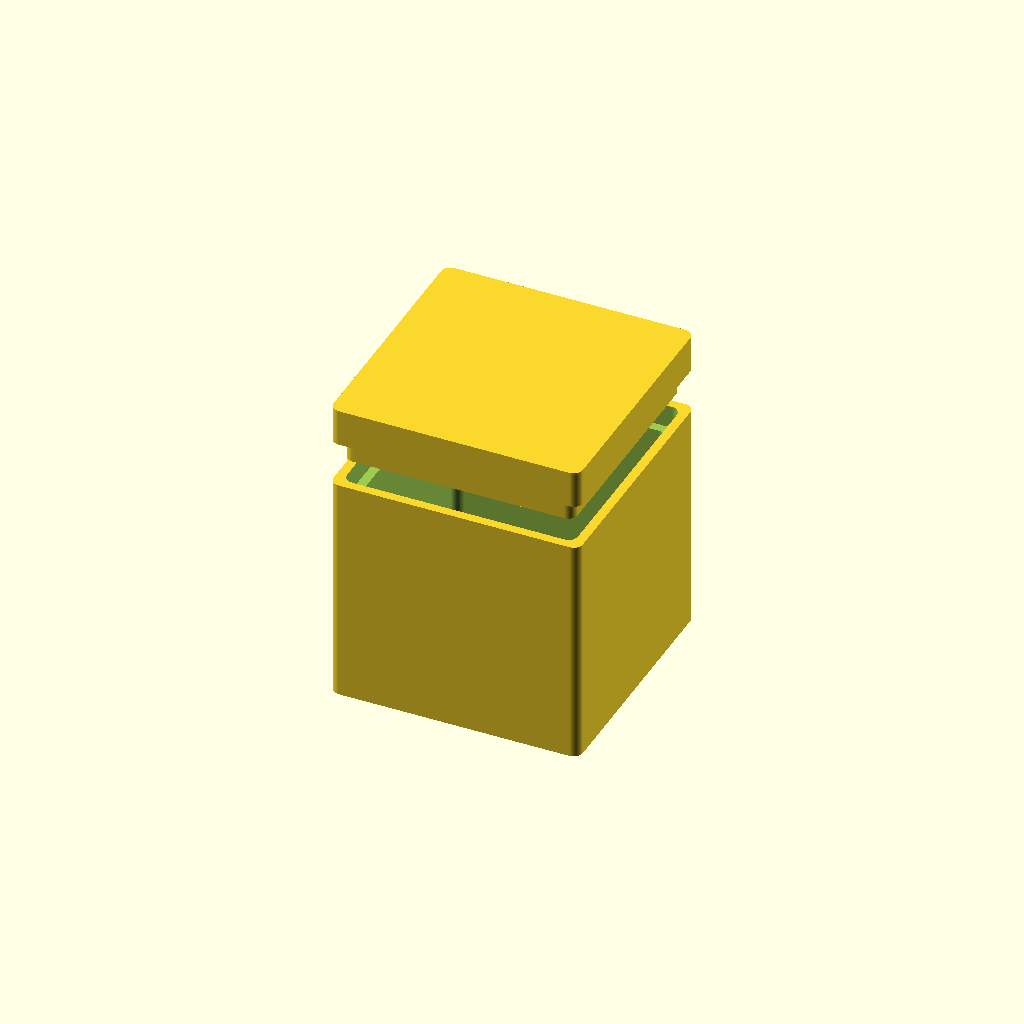
Cell 1: the model at its default parameters.
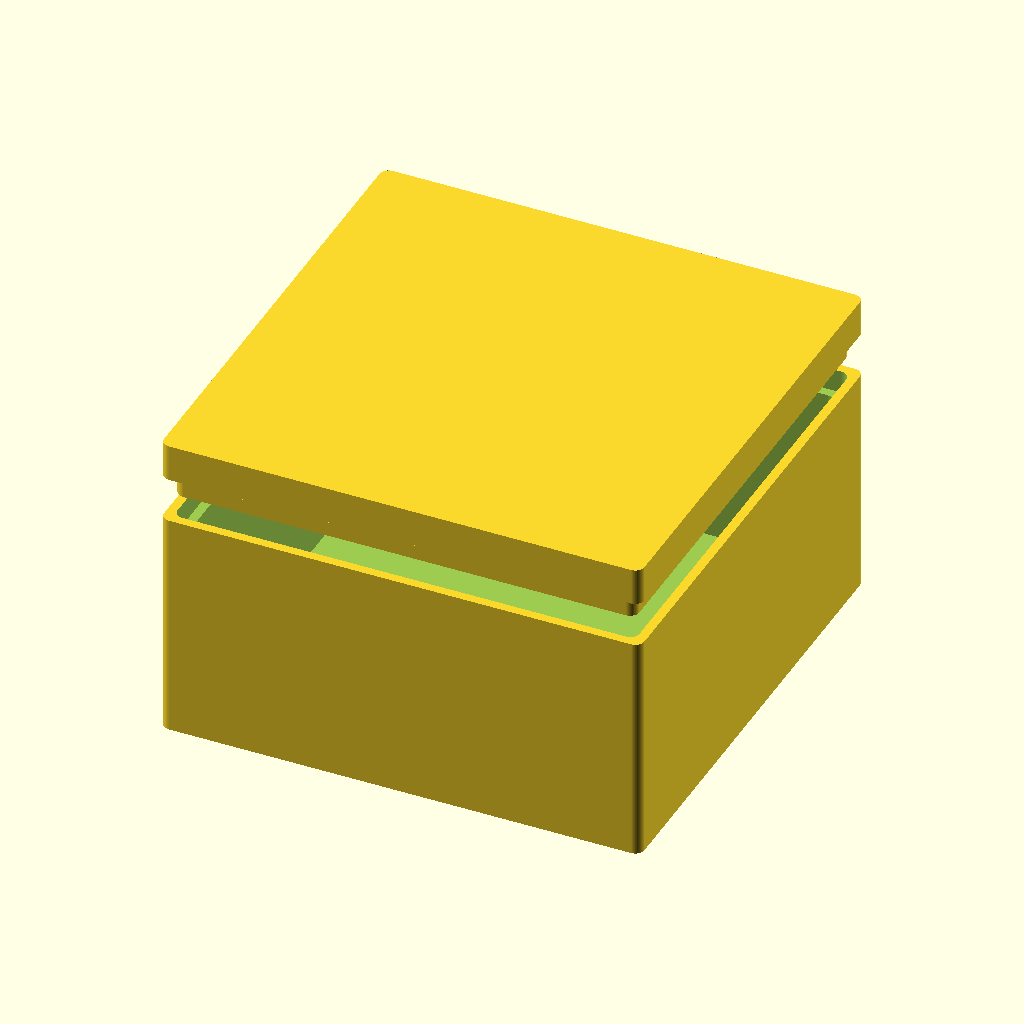
Cell 2: square_size = 100 (everything else at default).
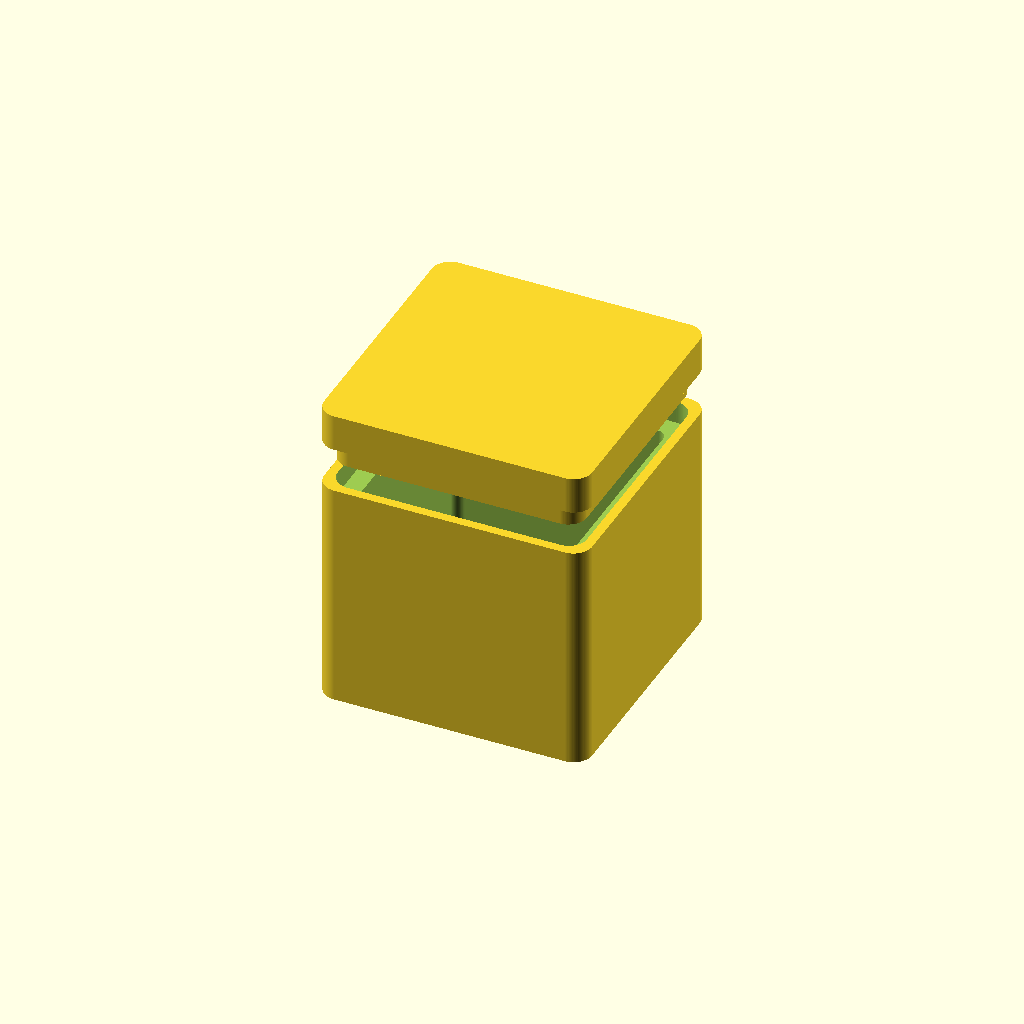
Cell 3 — circle_radius set to 4, the other parameters unchanged.
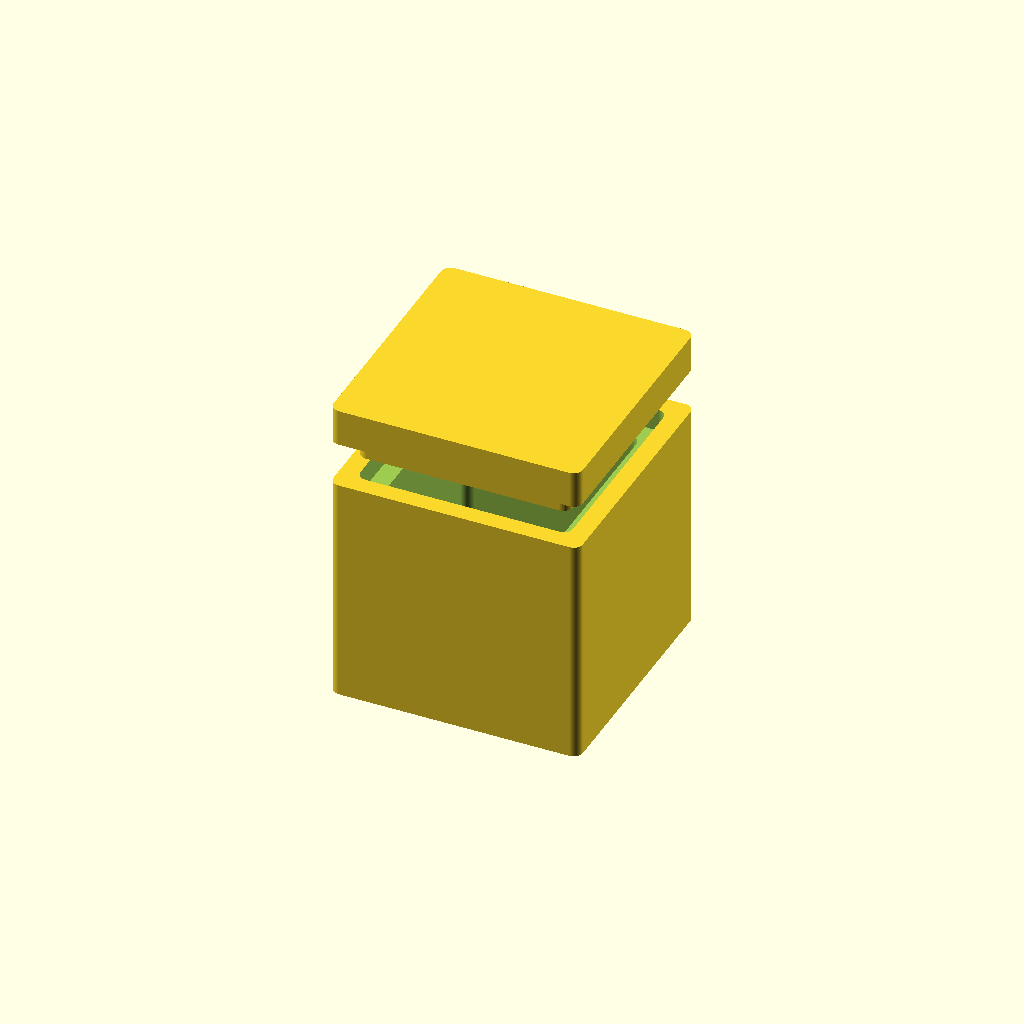
Cell 4: the same model with wall_thickness = 8.
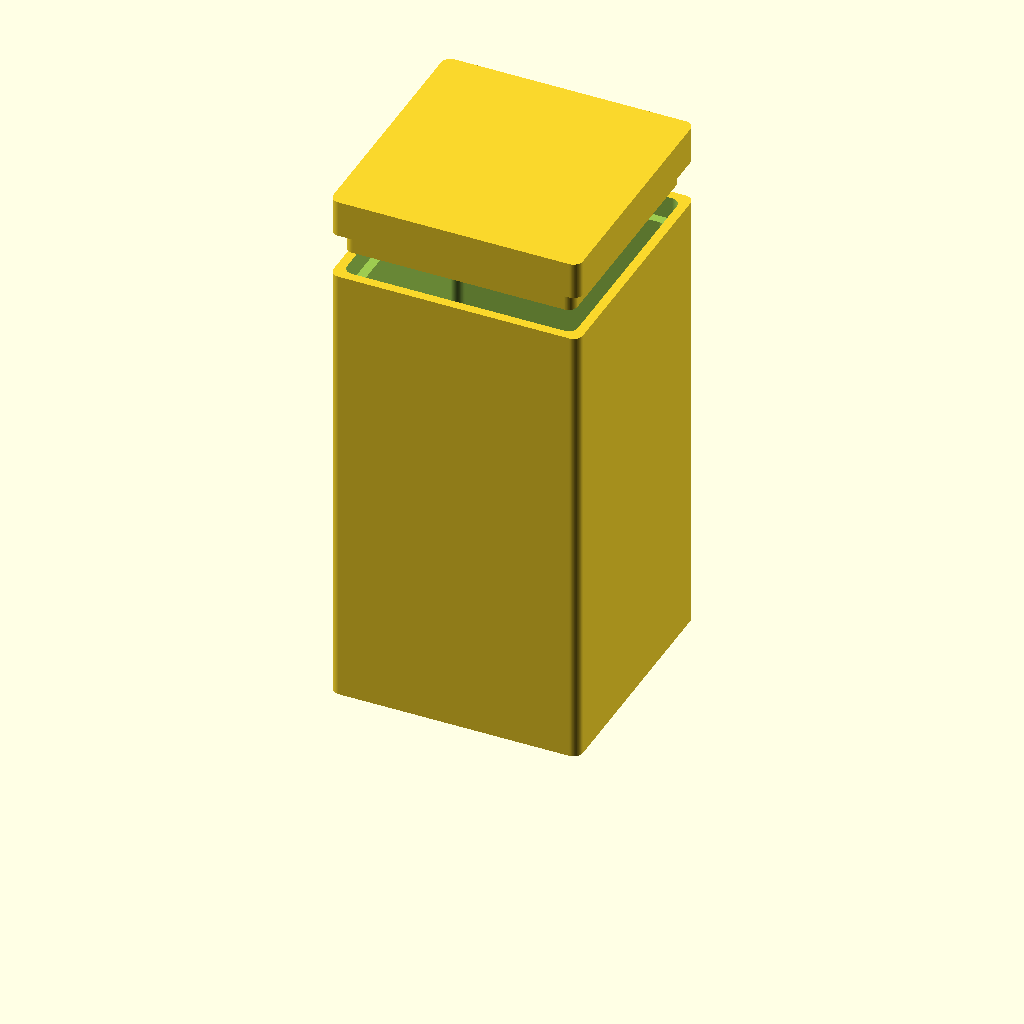
Cell 5: the same model with extrude_len = 100.
One fixed orthographic camera (rotation 55°, 0°, 25°; colour scheme Cornfield) for every cell.
The OpenSCAD source (inputs/thingiverse/files/thing-2558170/files/SCAD-BOX.scad):
// Minkowski Sum (Dilation)Box
// Author: Akshay V. Dhamankar

// CUSTOMIZER VARIABLES

// Number of Fragments
$fn = 100;

// Box Square Size
square_size = 50;

// Minkowski Dilation Radius
circle_radius = 2;

// Wall Thickness
wall_thickness = 4;

// Box Height
extrude_len = 50;

// Tolerance
tolerance = 0.2;

// Lid Height
lid_height = 8;

// Lid depth
lid_depth = 5;

// CUSTOMIZER VARIABLES END
// Module 1: Base
module minkowski_base() 
{

difference(){
// Main base
linear_extrude(extrude_len)
{
        minkowski()
        {
            square(square_size, center=true);
            circle(circle_radius);
        }
}

translate([0,0,(extrude_len-lid_depth)])
{
    linear_extrude(extrude_len)
    {
        minkowski()
        {
            square((square_size)-(wall_thickness), center=true);
            circle(circle_radius);
        }
    }
}

translate([0,0,wall_thickness])
{
    linear_extrude(extrude_len)
    {
        minkowski()
        {
            square((square_size - (wall_thickness*2)), center=true);
            circle(2);
        }
    }
}
}
}
minkowski_base();

// Module 2: Lid

// Lid Height
//lid_height = 4;

module minkowski_lid() 
{
union()
{
    // Piece that Fits In
    translate([0,0,(extrude_len + 5)])

{
    linear_extrude(lid_depth - tolerance)
    {
        minkowski()
        {
            square(((square_size - wall_thickness)-tolerance), center=true);
            circle(circle_radius);
        }
    }
}
// Piece that Covers the Top
translate([0,0,extrude_len + 5 + (lid_depth-tolerance)])
{
//    linear_extrude(lid_height-(0.45*lid_height))
      linear_extrude(lid_height)
    {
        minkowski()
        {
            square(square_size, center=true);
            circle(circle_radius);
        }
    }
}
}
}
minkowski_lid();
Customizer parameters (derived from the source; name, type, default, range or options):
square_size: number, default 50
circle_radius: number, default 2
wall_thickness: number, default 4
extrude_len: number, default 50
tolerance: number, default 0.2
lid_height: number, default 8
lid_depth: number, default 5
